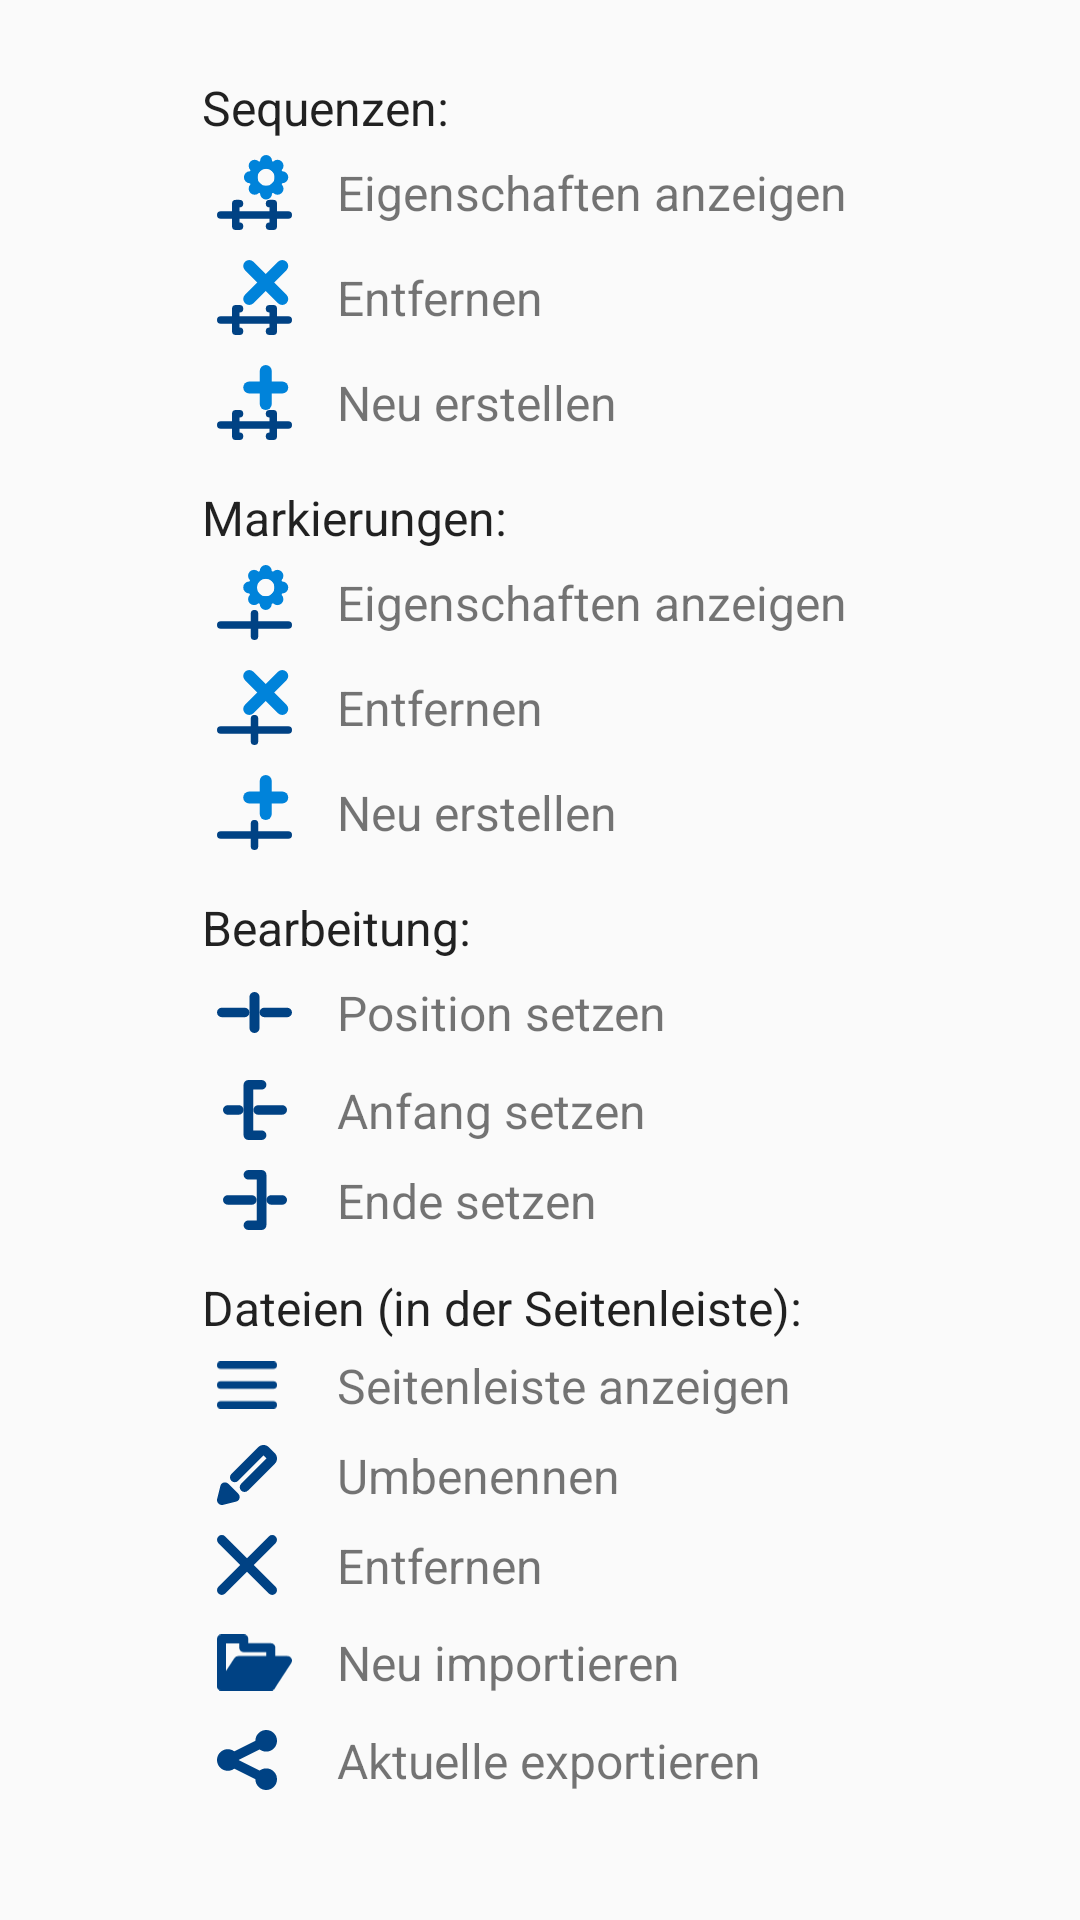

Here is an Android app screen rendered from its layout file. Give the layout XML and the strings, colors and styles it references.
<!-- AndroidManifest.xml: application theme Theme.ChoreoLooper -->
<!-- res/layout/reference_dialog.xml -->
<ScrollView xmlns:android="http://schemas.android.com/apk/res/android"
    xmlns:app="http://schemas.android.com/apk/res-auto"
    android:layout_width="match_parent"
    android:layout_height="match_parent"
    android:layout_gravity="center_horizontal">

    <GridLayout
        android:layout_width="wrap_content"
        android:layout_height="wrap_content"
        android:layout_gravity="center_horizontal"
        android:columnCount="2"
        android:padding="15dp">

        <TextView
            style="@android:style/TextAppearance.Medium"
            android:layout_width="wrap_content"
            android:layout_height="wrap_content"
            android:layout_marginTop="10dp"
            android:text="@string/sequences"
            android:textSize="16sp"
            android:layout_columnSpan="2" />

        <ImageView
            android:layout_width="25dp"
            android:layout_height="25dp"
            android:layout_margin="5dp"
            android:scaleType="fitCenter"
            android:src="@drawable/edit"
            android:layout_gravity="center_vertical" />

        <TextView
            android:layout_width="wrap_content"
            android:layout_height="wrap_content"
            android:text="@string/show_props"
            android:textSize="16sp"
            android:paddingHorizontal="10dp"
            android:layout_gravity="center_vertical" />

        <ImageView
            android:layout_width="25dp"
            android:layout_height="25dp"
            android:layout_margin="5dp"
            android:scaleType="fitCenter"
            android:src="@drawable/delete"
            android:layout_gravity="center_vertical" />

        <TextView
            android:layout_width="wrap_content"
            android:layout_height="wrap_content"
            android:text="@string/delete"
            android:textSize="16sp"
            android:paddingHorizontal="10dp"
            android:layout_gravity="center_vertical" />

        <ImageView
            android:layout_width="25dp"
            android:layout_height="25dp"
            android:layout_margin="5dp"
            android:scaleType="fitCenter"
            android:src="@drawable/savenew"
            android:layout_gravity="center_vertical" />

        <TextView
            android:layout_width="wrap_content"
            android:layout_height="wrap_content"
            android:text="@string/create_new"
            android:textSize="16sp"
            android:paddingHorizontal="10dp"
            android:layout_gravity="center_vertical" />


        <TextView
            style="@android:style/TextAppearance.Medium"
            android:layout_width="wrap_content"
            android:layout_height="wrap_content"
            android:layout_marginTop="10dp"
            android:text="@string/marks"
            android:textSize="16sp"
            android:layout_columnSpan="2" />

        <ImageView
            android:layout_width="25dp"
            android:layout_height="25dp"
            android:layout_margin="5dp"
            android:scaleType="fitCenter"
            android:src="@drawable/editmark"
            android:layout_gravity="center_vertical" />

        <TextView
            android:layout_width="wrap_content"
            android:layout_height="wrap_content"
            android:text="@string/show_props"
            android:textSize="16sp"
            android:paddingHorizontal="10dp"
            android:layout_gravity="center_vertical" />

        <ImageView
            android:layout_width="25dp"
            android:layout_height="25dp"
            android:layout_margin="5dp"
            android:scaleType="fitCenter"
            android:src="@drawable/deletemark"
            android:layout_gravity="center_vertical" />

        <TextView
            android:layout_width="wrap_content"
            android:layout_height="wrap_content"
            android:text="@string/delete"
            android:textSize="16sp"
            android:paddingHorizontal="10dp"
            android:layout_gravity="center_vertical" />

        <ImageView
            android:layout_width="25dp"
            android:layout_height="25dp"
            android:layout_margin="5dp"
            android:scaleType="fitCenter"
            android:src="@drawable/savemarknew"
            android:layout_gravity="center_vertical" />

        <TextView
            android:layout_width="wrap_content"
            android:layout_height="wrap_content"
            android:text="@string/create_new"
            android:textSize="16sp"
            android:paddingHorizontal="10dp"
            android:layout_gravity="center_vertical" />


        <TextView
            style="@android:style/TextAppearance.Medium"
            android:layout_width="wrap_content"
            android:layout_height="wrap_content"
            android:layout_marginTop="10dp"
            android:text="@string/editing"
            android:textSize="16sp"
            android:layout_columnSpan="2" />

        <ImageView
            android:layout_width="25dp"
            android:layout_height="25dp"
            android:layout_margin="5dp"
            android:scaleType="fitCenter"
            android:src="@drawable/setmark"
            android:layout_gravity="center_vertical" />

        <TextView
            android:layout_width="wrap_content"
            android:layout_height="wrap_content"
            android:text="@string/setMark"
            android:textSize="16sp"
            android:paddingHorizontal="10dp"
            android:layout_gravity="center_vertical" />

        <ImageView
            android:layout_width="25dp"
            android:layout_height="20dp"
            android:layout_margin="5dp"
            android:scaleType="fitCenter"
            android:src="@drawable/setbegin"
            android:layout_gravity="center_vertical" />

        <TextView
            android:layout_width="wrap_content"
            android:layout_height="wrap_content"
            android:text="@string/setBegin"
            android:textSize="16sp"
            android:paddingHorizontal="10dp"
            android:layout_gravity="center_vertical" />

        <ImageView
            android:layout_width="25dp"
            android:layout_height="20dp"
            android:layout_margin="5dp"
            android:scaleType="fitCenter"
            android:src="@drawable/setend"
            android:layout_gravity="center_vertical" />

        <TextView
            android:layout_width="wrap_content"
            android:layout_height="wrap_content"
            android:text="@string/setEnd"
            android:textSize="16sp"
            android:paddingHorizontal="10dp"
            android:layout_gravity="center_vertical" />


        <TextView
            style="@android:style/TextAppearance.Medium"
            android:layout_width="wrap_content"
            android:layout_height="wrap_content"
            android:layout_marginTop="10dp"
            android:text="@string/files_ref"
            android:textSize="16sp"
            android:layout_columnSpan="2" />

        <ImageView
            android:layout_width="20dp"
            android:layout_height="20dp"
            android:layout_margin="5dp"
            android:scaleType="fitCenter"
            android:src="@drawable/menu"
            android:layout_gravity="center_vertical" />

        <TextView
            android:layout_width="wrap_content"
            android:layout_height="wrap_content"
            android:text="@string/show_menu"
            android:textSize="16sp"
            android:paddingHorizontal="10dp"
            android:layout_gravity="center_vertical" />

        <ImageView
            android:layout_width="20dp"
            android:layout_height="20dp"
            android:layout_margin="5dp"
            android:scaleType="fitCenter"
            android:src="@drawable/rename"
            android:layout_gravity="center_vertical" />

        <TextView
            android:layout_width="wrap_content"
            android:layout_height="wrap_content"
            android:text="@string/rename"
            android:textSize="16sp"
            android:paddingHorizontal="10dp"
            android:layout_gravity="center_vertical" />

        <ImageView
            android:layout_width="20dp"
            android:layout_height="20dp"
            android:layout_margin="5dp"
            android:scaleType="fitCenter"
            android:src="@drawable/deletefile"
            android:layout_gravity="center_vertical" />

        <TextView
            android:layout_width="wrap_content"
            android:layout_height="wrap_content"
            android:text="@string/delete"
            android:textSize="16sp"
            android:paddingHorizontal="10dp"
            android:layout_gravity="center_vertical" />

        <ImageView
            android:layout_width="25dp"
            android:layout_height="25dp"
            android:layout_margin="5dp"
            android:scaleType="fitCenter"
            android:src="@drawable/open"
            app:tint="?colorPrimary"
            android:layout_gravity="center_vertical" />

        <TextView
            android:layout_width="wrap_content"
            android:layout_height="wrap_content"
            android:text="@string/import_new"
            android:textSize="16sp"
            android:paddingHorizontal="10dp"
            android:layout_gravity="center_vertical" />

        <ImageView
            android:layout_width="20dp"
            android:layout_height="20dp"
            android:layout_margin="5dp"
            android:scaleType="fitCenter"
            android:src="@drawable/share"
            app:tint="?colorPrimary"
            android:layout_gravity="center_vertical"/>

        <TextView
            android:layout_width="wrap_content"
            android:layout_height="wrap_content"
            android:text="@string/export"
            android:textSize="16sp"
            android:paddingHorizontal="10dp"
            android:layout_gravity="center_vertical" />

    </GridLayout>

</ScrollView>
<!-- resources referenced by this layout -->
<resources>
  <!-- drawable deletefile (drawable) -->
  <vector xmlns:android="http://schemas.android.com/apk/res/android"
      android:width="5.0001dp"
      android:height="5.0001dp"
      android:viewportWidth="5.0001"
      android:viewportHeight="5.0001">
    <path
        android:pathData="M4.6001,4.6001 L0.4,0.4"
        android:strokeLineJoin="round"
        android:strokeWidth="0.8"
        android:fillColor="#00000000"
        android:strokeColor="?colorPrimary"
        android:strokeLineCap="round"/>
    <path
        android:pathData="M0.4,4.6001 L4.6001,0.4"
        android:strokeLineJoin="round"
        android:strokeWidth="0.8"
        android:fillColor="#00000000"
        android:strokeColor="?colorPrimary"
        android:strokeLineCap="round"/>
  </vector>
  <!-- drawable open (drawable) -->
  <vector xmlns:android="http://schemas.android.com/apk/res/android"
      android:width="6.5829dp"
      android:height="5dp"
      android:viewportWidth="6.5829"
      android:viewportHeight="5">
    <path
        android:pathData="m0.4,0.4v4.2h4.3213v-3.4171h-2.3707v-0.7829z"
        android:strokeLineJoin="round"
        android:strokeWidth="0.8"
        android:fillColor="#00000000"
        android:strokeColor="?colorOnPrimary"
        android:strokeLineCap="round"/>
    <path
        android:pathData="m0.4,4.6 l4.3213,-0 1.4616,-2.2698 -4.3213,0z"
        android:strokeLineJoin="round"
        android:strokeWidth="0.8"
        android:fillColor="?colorOnPrimary"
        android:strokeColor="?colorOnPrimary"
        android:strokeLineCap="round"/>
  </vector>
  <string name="create_new">Neu erstellen</string>
  <string name="delete">Entfernen</string>
  <string name="editing">Bearbeitung:</string>
  <string name="export">Aktuelle exportieren</string>
  <string name="files_ref">Dateien (in der Seitenleiste):</string>
  <string name="import_new">Neu importieren</string>
  <string name="marks">Markierungen:</string>
  <string name="rename">Umbenennen</string>
  <string name="sequences">Sequenzen:</string>
  <string name="setBegin">Anfang setzen</string>
  <string name="setEnd">Ende setzen</string>
  <string name="setMark">Position setzen</string>
  <string name="show_menu">Seitenleiste anzeigen</string>
  <string name="show_props">Eigenschaften anzeigen</string>
  <color name="dark_blue">#004284</color>
  <color name="white">#FFFFFFFF</color>
  <color name="blue">#0083DA</color>
  <color name="dark_white">#FF999999</color>
  <!-- drawable shadowtop (drawable) -->
  <vector xmlns:android="http://schemas.android.com/apk/res/android"
      xmlns:aapt="http://schemas.android.com/aapt"
      android:width="5dp"
      android:height="5dp"
      android:viewportWidth="5"
      android:viewportHeight="5">
    <path
        android:pathData="M0,-0h5v5h-5z"
        android:strokeLineJoin="round"
        android:strokeWidth="0.141574"
        android:strokeColor="#00000000"
        android:strokeLineCap="round">
      <aapt:attr name="android:fillColor">
        <gradient
            android:startX="2.5"
            android:startY="5 "
            android:endX="2.5"
            android:endY="0"
            android:type="linear">
          <item android:offset="0" android:color="#FFc3c3c3"/>
          <item android:offset="0.15" android:color="#78c3c3c3"/>
          <item android:offset="1" android:color="#00c3c3c3"/>
        </gradient>
      </aapt:attr>
    </path>
  </vector>
  <style name="MyTimePickerStyle" parent="android:Widget.Material.TimePicker">
          <item name="android:timePickerMode">spinner</item>
      </style>
  <style name="DrawerArrowStyle" parent="@style/Widget.AppCompat.DrawerArrowToggle">
          <item name="spinBars">true</item>
          <item name="thickness">3.66dp</item>
          <item name="barLength">28dp</item>
          <item name="gapBetweenBars">5.33dp</item>
          <item name="drawableSize">50dp</item>
          <item name="color">@color/white</item>
          <item name="arrowShaftLength">28dp</item>
          <item name="arrowHeadLength">12dp</item>
      </style>
</resources>
